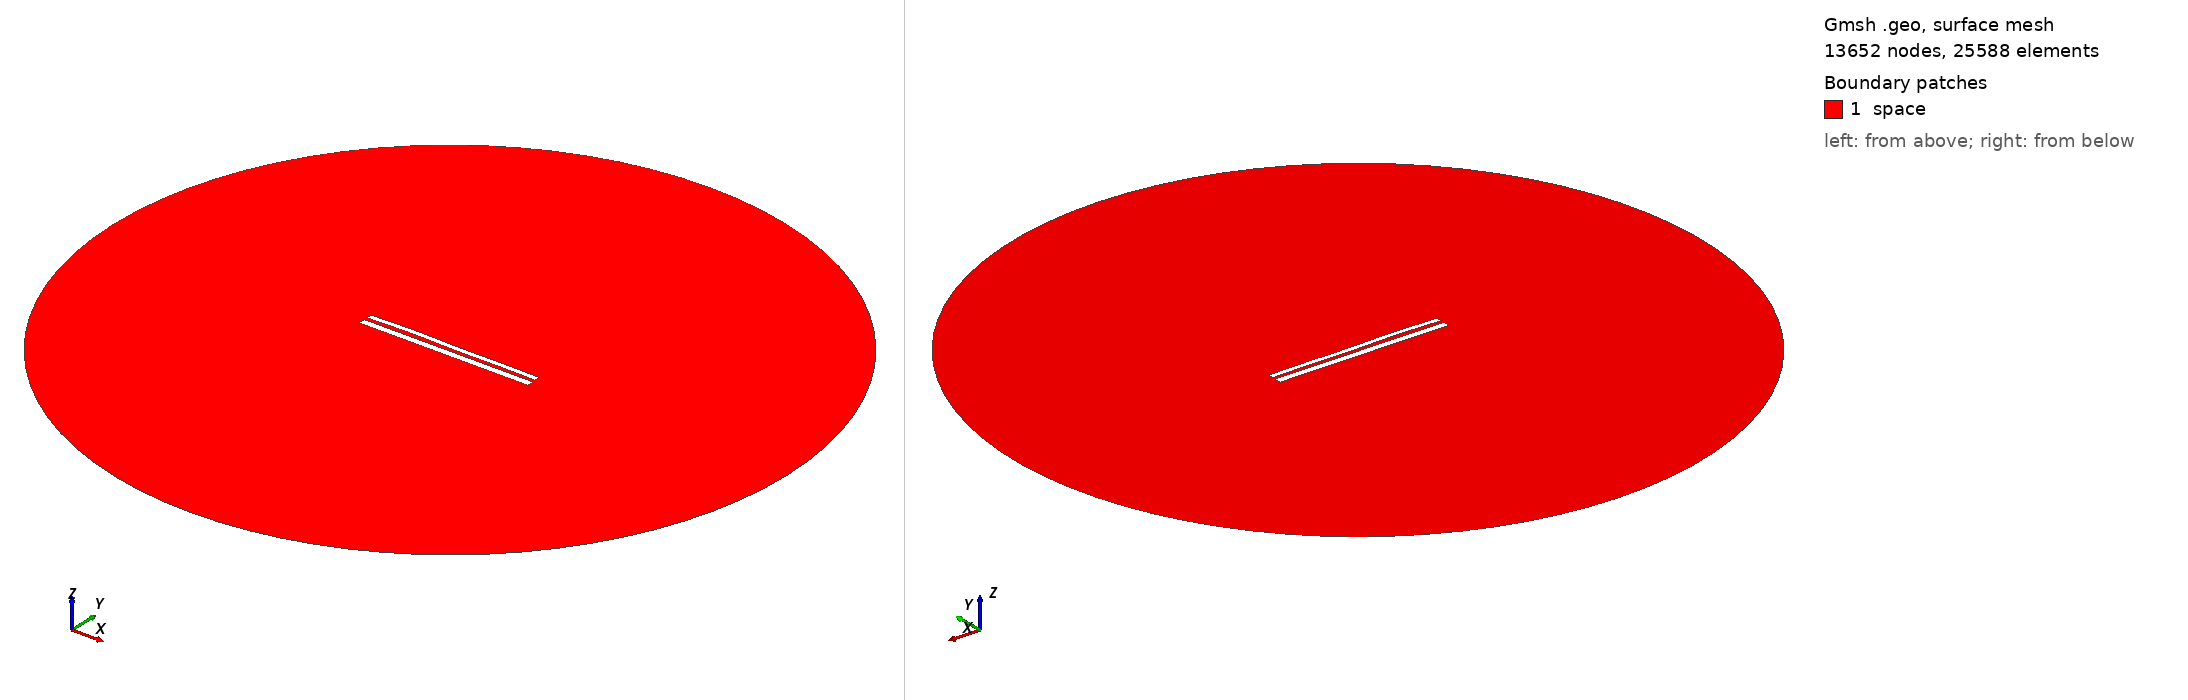

Gmsh geometry script, surface-meshed: 13652 nodes, 25588 surface elements. Boundary patches (legend numbers): 1 space. Left view from above one corner, right view from below the opposite corner. Legend entries are the model's physical surfaces. The drawing asked Gmsh for element sizes between 1% and 20% of the model's largest extent; the script's own settings can give other sizes.

=== 10375.geo (drawn) ===
//---------------------------------------
// Geometry kernel
//---------------------------------------

SetFactory("OpenCASCADE");



//---------------------------------------
// Parameters of the geometry
//---------------------------------------

// Overetch of the upper plate
overetch = 0.375;

// Distance between the plates
distance = 1.75;

// Discretization over the x axis (for the deformation)
nx = 50; 

// Length of the plate
L = 100 - overetch; 

// Number of modes
n = 4; 

// 1st mode coefficient
coeff(1) = 0.0;
beta(1) = 0.596864 * 3.1415926535 / L;

// 2nd mode coefficient
coeff(2) = 0.15;
beta(2) = 1.49418 * 3.1415926535 / L;

// 3rd mode coefficient
coeff(3) = 0.15;
beta(3) = 2.50025 * 3.1415926535 / L;

// 4th mode coefficient
coeff(4) = 0.15;
beta(4) = 3.49999 * 3.1415926535 / L;



//---------------------------------------
// Upper plate (deformed rectangle)
//---------------------------------------

// Coordiantes of the upper plate
xmin = -50;
xmax = 50 - overetch;

// Height of the upper plate
yheight = 4 - 2 * overetch;

// Indexes of the points
UpperID[] = {};
LowerID[] = {};
LeftID[] = {};
RightID[] = {};

// Point index
p = 1;

// Horizontal edges
For i In {1:nx}
    x = xmin + (i-1)*(xmax - xmin)/(nx-1);

    y_bottom = distance / 2 + overetch;
    For j In {1:n}
        C = (Cosh(beta(j)*L) + Cos(beta(j)*L)) / (Sinh(beta(j)*L) + Sin(beta(j)*L));
        y_bottom  = y_bottom + coeff(j) * (Cosh(beta(j)*(x+50)) - Cos(beta(j)*(x+50)) - C * (Sinh(beta(j)*(x+50)) - Sin(beta(j)*(x+50))));
    EndFor

    y_top = y_bottom + yheight;

    Point(p) = {x, y_top, 0, 1.0};
    UpperID[i] = p;
    p = p + 1;

    Point(p) = {x, y_bottom, 0, 1.0};
    LowerID[i] = p;
    p = p + 1;
EndFor

// Create point lists
UpperPts[] = {}; LowerPts[] = {};
For i In {1:nx}
  UpperPts[] += {UpperID[i]};
  LowerPts[] += {LowerID[i]};
EndFor

// Build splines
Spline(1) = {UpperPts[]};
Spline(2) = {LowerPts[]};
Line(3) = {LowerPts[nx-1], UpperPts[nx-1]};
Line(4) = {LowerPts[0], UpperPts[0]};

// Build the plane surface
Curve Loop(1) = {2, 3, -1, -4};
Plane Surface(1) = {1};



//---------------------------------------
// Lower plate (rectangle)
//---------------------------------------

// Vertices
Point(1001) = {-50, -1, 0, 1.0};
Point(1002) = { 50, -1, 0, 1.0};
Point(1003) = { 50,  -5, 0, 1.0};
Point(1004) = {-50,  -5, 0, 1.0};

// Edges
Line(5) = {1001, 1002};
Line(6) = {1002, 1003};
Line(7) = {1003, 1004};
Line(8) = {1004, 1001};

// Plane surface
Line Loop(2) = {5, 6, 7, 8};
Plane Surface(2) = {2}; 



//---------------------------------------
// Outer (fictious) boundary
//---------------------------------------

// Points
Point(1005) = {0, 0, 0};       // Center
Point(1006) = {200, 0, 0};     // Start point
Point(1007) = {0, 200, 0};     // 90 degrees
Point(1008) = {-200, 0, 0};    // 180 degrees
Point(1009) = {0, -200, 0};    // 270 degrees

// Circle arcs (each needs start, center, end)
Circle(9) = {1006, 1005, 1007};
Circle(10) = {1007, 1005, 1008};
Circle(11) = {1008, 1005, 1009};
Circle(12) = {1009, 1005, 1006};

// Plane surface for the entire domain
Curve Loop(3) = {9, 10, 11, 12};
Surface(3) = {3};

// Subtract the plates from the whole domain to obtain the actual domain where we want to solve the equations
BooleanDifference{ Surface{3}; Delete; }{ Surface{1}; Surface{2}; Delete; }




//---------------------------------------
// Transfinite Lines/Curves
//---------------------------------------

// Set the number of points on the boundaries
r = 7;

// Plates
Transfinite Curve {1, 2} = 50*r Using Progression 1;
Transfinite Curve {3, 4} = 2*r Using Progression 1;
Transfinite Line {5, 7} = 50*r Using Progression 1;
Transfinite Line {6, 8} = 2*r Using Progression 1;

// Outer boundary
Transfinite Line {9, 10, 11, 12} = 20 Using Progression 1;



//---------------------------------------
// Physical groups
//---------------------------------------                

// Physical curves (boundaries)
Physical Line("force_segment", 10) = {2};
Physical Line("upper_plate", 11) = {1, 3, 4};
Physical Line("lower_plate", 12) = {5, 6, 7, 8};
Physical Line("boundary", 20) = {9, 10, 11, 12};

// Physical Surfaces
Physical Surface("space", 30) = {3};



//---------------------------------------
// 6. Generate the Mesh
//---------------------------------------

// 2D mesh generation
Mesh 2;
